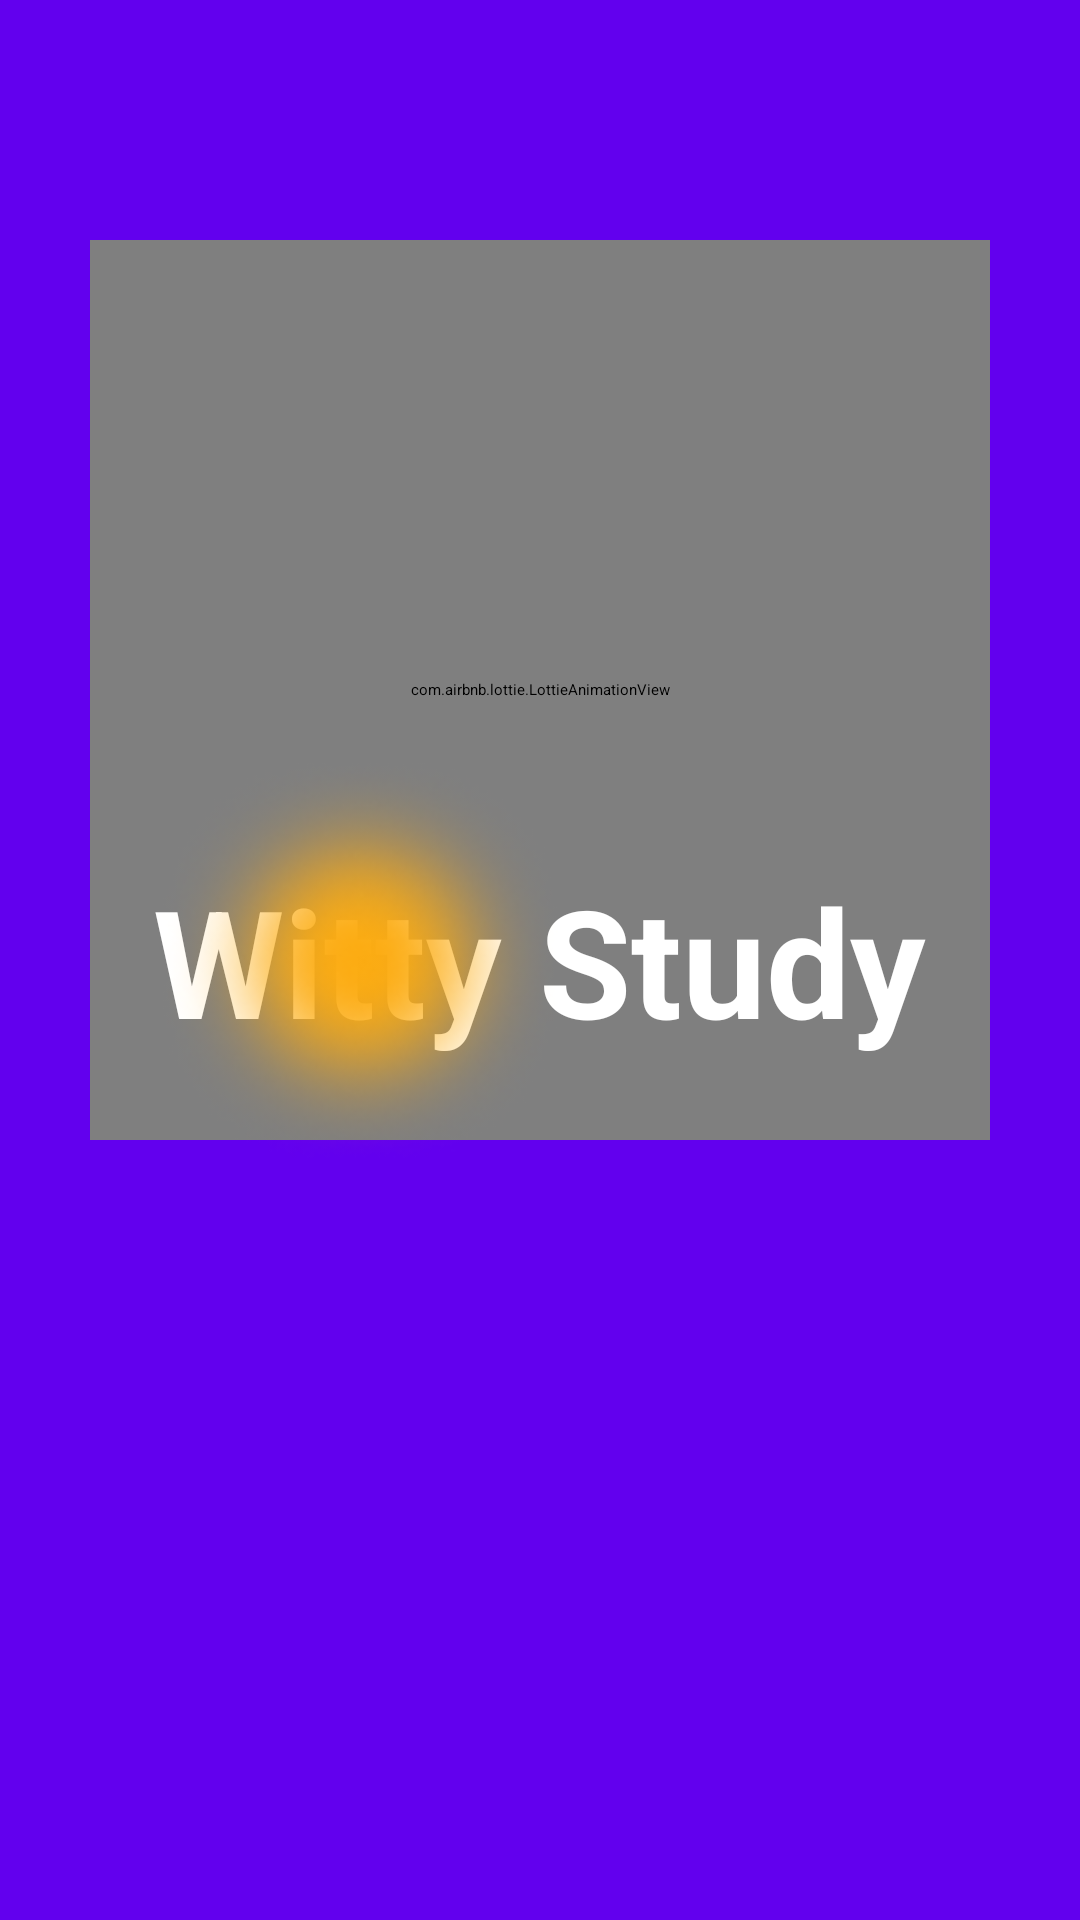

Produce the Android XML layout that renders to this screen, including the resource entries it uses.
<!-- AndroidManifest.xml: application theme Theme.MyApp -->
<!-- res/layout/activity_loading.xml -->
<?xml version="1.0" encoding="utf-8"?>
<RelativeLayout xmlns:android="http://schemas.android.com/apk/res/android"
    xmlns:app="http://schemas.android.com/apk/res-auto"
    xmlns:tools="http://schemas.android.com/tools"
    android:layout_width="match_parent"
    android:layout_height="match_parent"
    tools:context=".Login.LoadingActivity"
    android:background="@color/purple_500"
    >
    <com.airbnb.lottie.LottieAnimationView
        android:id="@+id/animation_view"
        android:layout_width="300dp"
        android:layout_height="300dp"
        app:lottie_fileName="heart.json"
        app:lottie_loop="true"
        app:lottie_autoPlay="true"
        android:layout_centerHorizontal="true"
        android:layout_alignParentTop="true"
        android:layout_marginTop="80dp"
        />
    <TextView
        android:id="@+id/text_name"
        android:layout_width="wrap_content"
        android:layout_height="wrap_content"
        android:text="Witty Study"
        android:textColor="@color/white"
        android:textSize="50dp"
        android:textStyle="bold"
        android:layout_centerInParent="true"
        />

    <ImageView
        android:layout_width="wrap_content"
        android:layout_height="wrap_content"
        android:src="@drawable/ic_effect"
        android:layout_alignLeft="@+id/text_name"
        android:layout_centerVertical="true"
        />

    />
</RelativeLayout>
<!-- resources referenced by this layout -->
<resources>
  <!-- drawable ic_effect: png bitmap (drawable, 27762 bytes) -->
  <!-- not gathered from this repository: default colours our renderer supplied (Android Studio template values) -->
  <color name="purple_500">#FF6200EE</color>
  <color name="white">#FFFFFFFF</color>
</resources>
